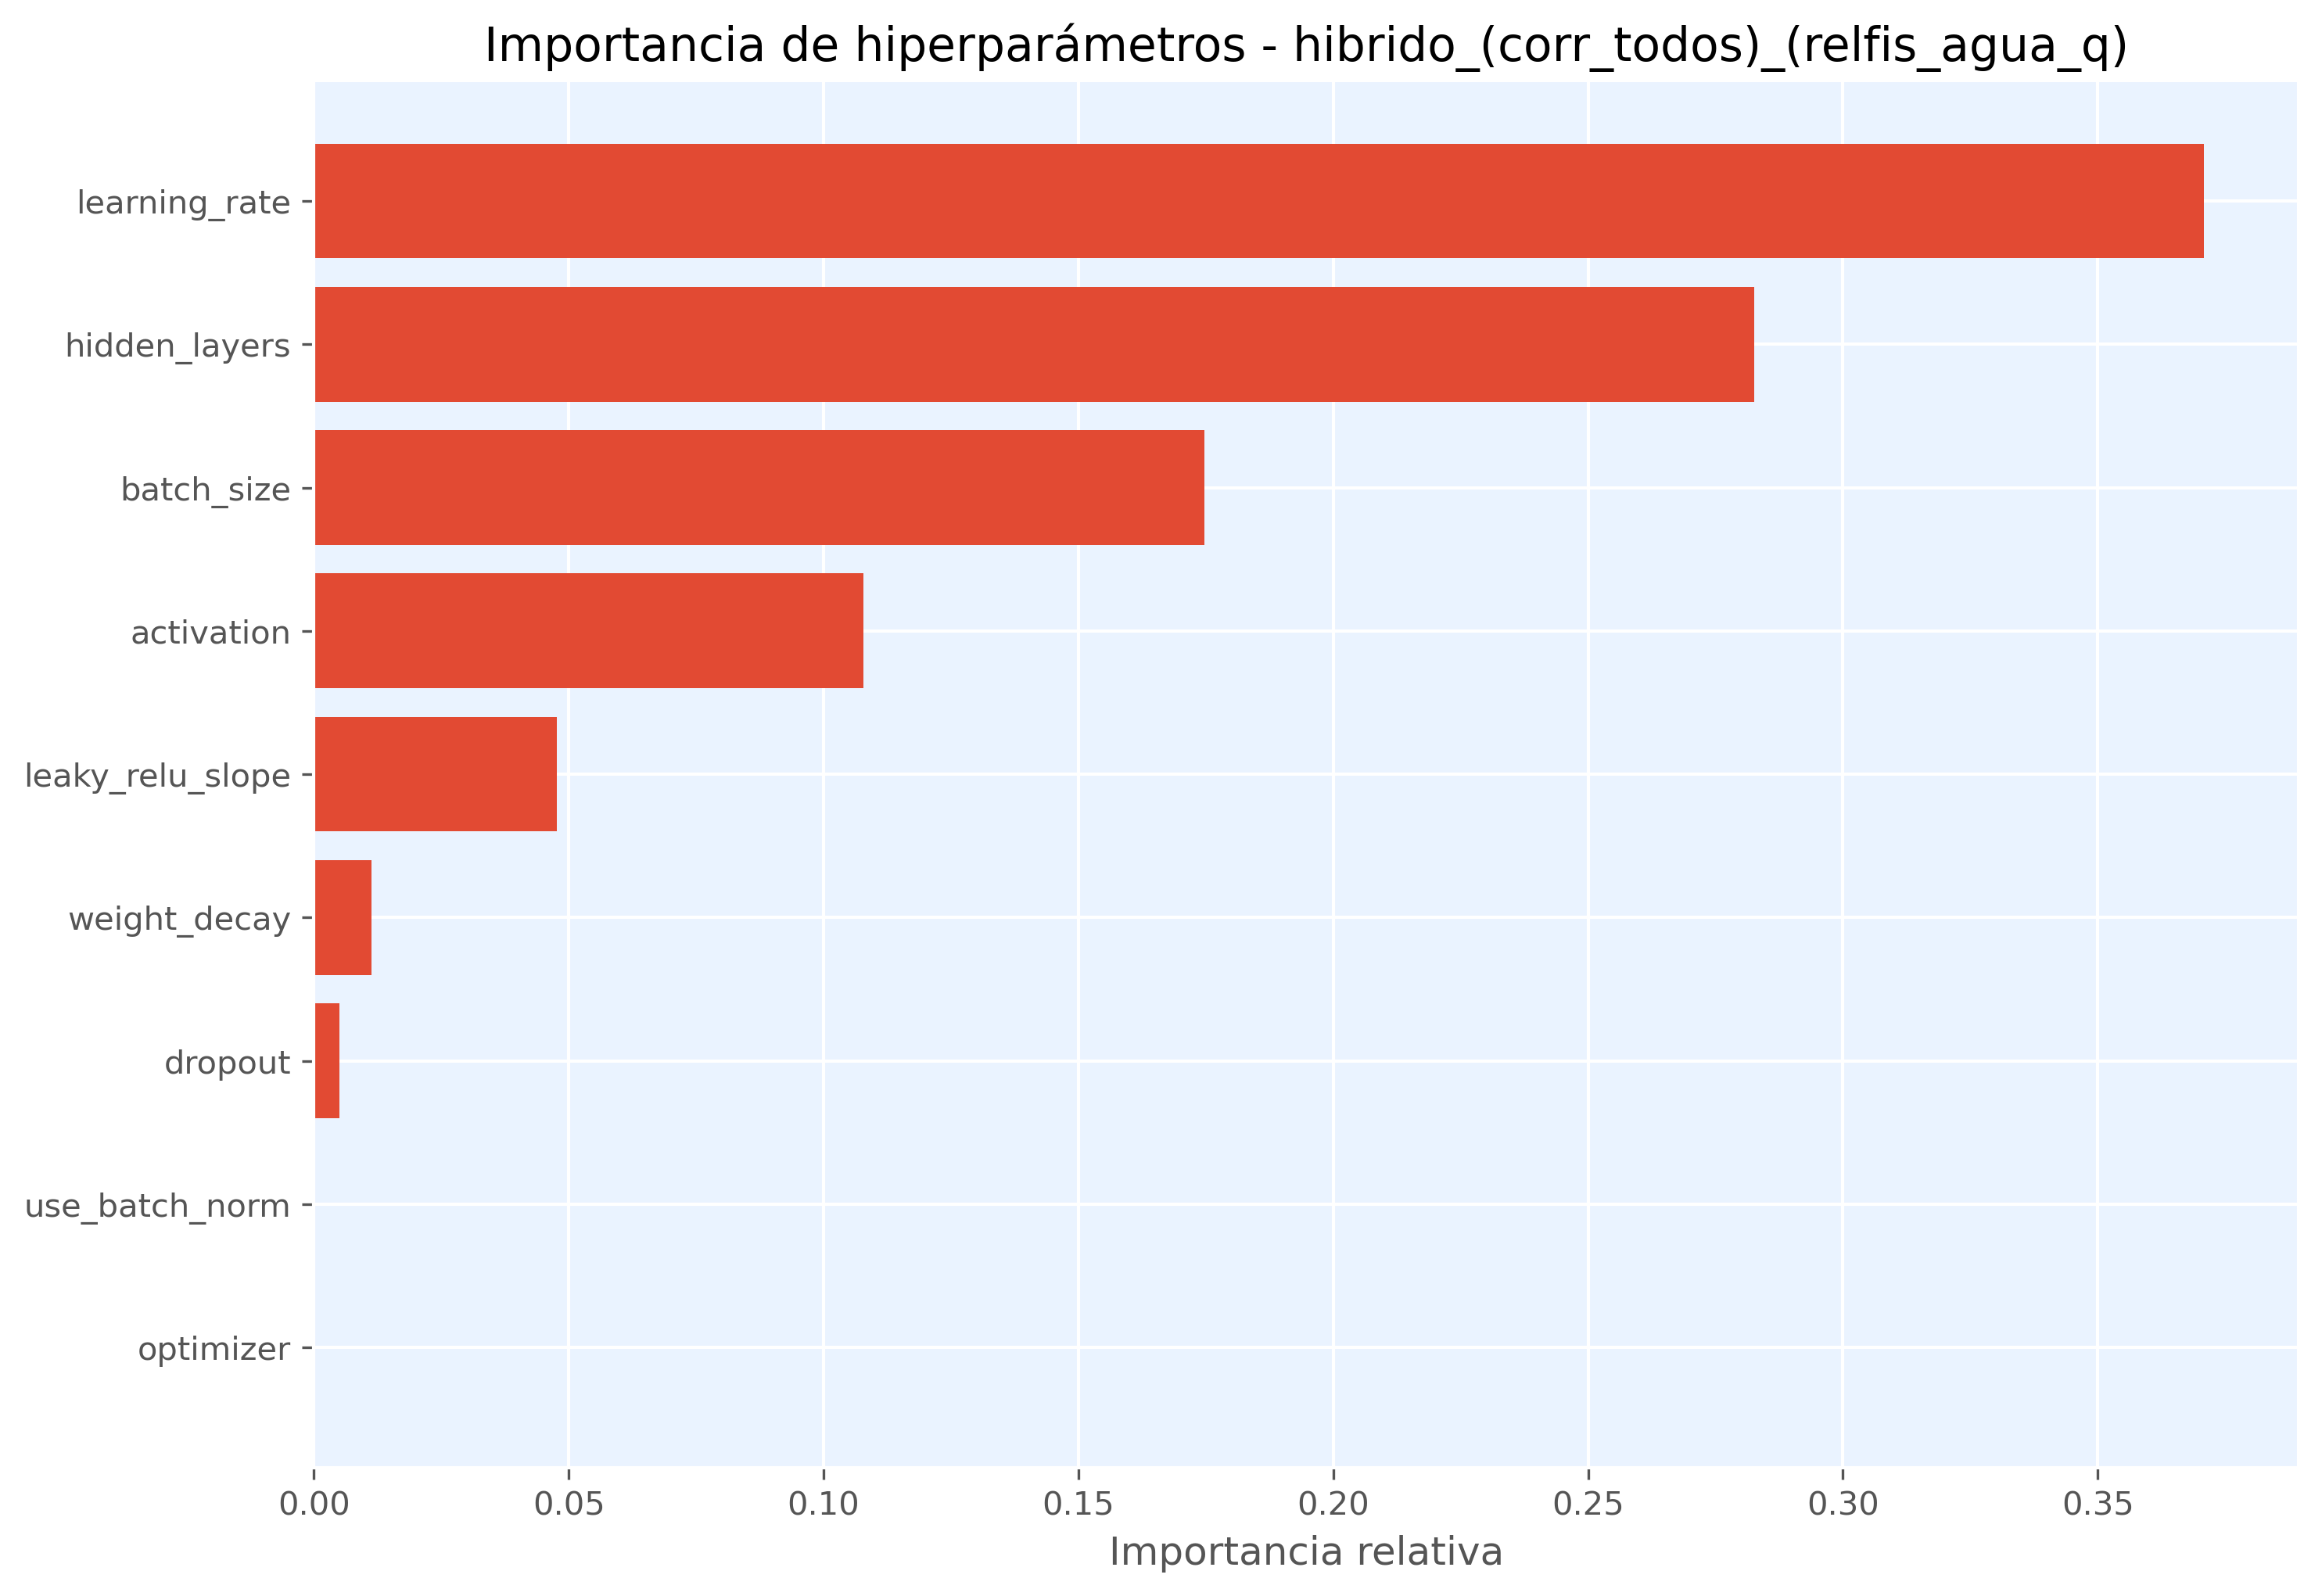

The file beside this chart, header and first rows:
hiperparametro, importancia
learning_rate, 0.3709
hidden_layers, 0.2825
batch_size, 0.1747
activation, 0.1079
leaky_relu_slope, 0.04772
weight_decay, 0.01131
dropout, 0.004978
use_batch_norm, 0.0
optimizer, 0.0
